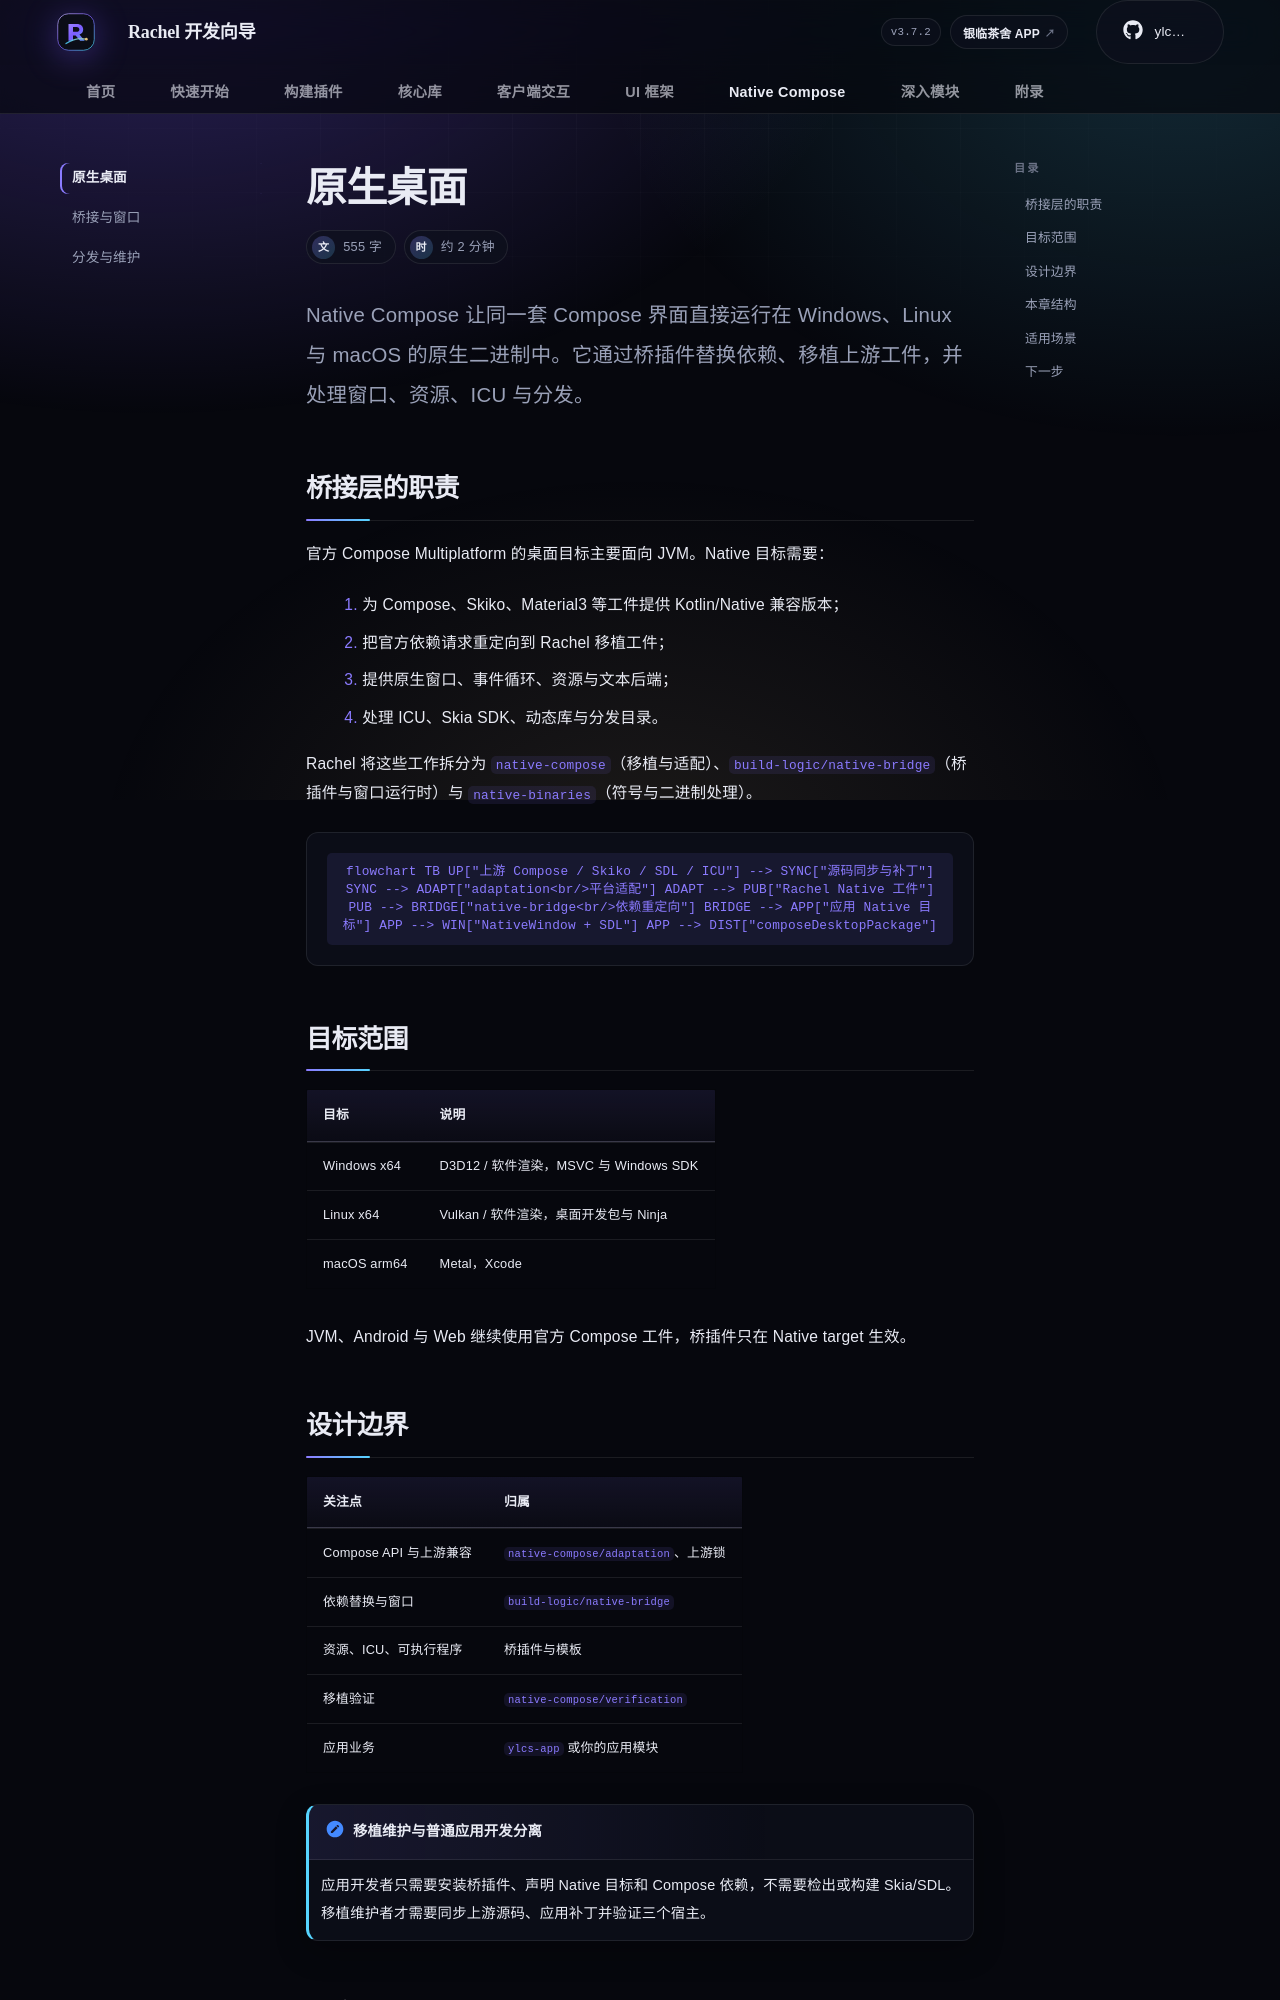

repository: rachel-ylcs/ylcs-kmp · page: native/index.html · generator: mkdocs

---
description: Rachel Native Compose 在 Windows、Linux、macOS 上以 Kotlin/Native 运行 Compose，不依赖 JVM。
---

# 原生桌面

<p class="rc-lead">Native Compose 让同一套 Compose 界面直接运行在 Windows、Linux 与 macOS 的原生二进制中。它通过桥插件替换依赖、移植上游工件，并处理窗口、资源、ICU 与分发。</p>

## 桥接层的职责

官方 Compose Multiplatform 的桌面目标主要面向 JVM。Native 目标需要：

1. 为 Compose、Skiko、Material3 等工件提供 Kotlin/Native 兼容版本；
2. 把官方依赖请求重定向到 Rachel 移植工件；
3. 提供原生窗口、事件循环、资源与文本后端；
4. 处理 ICU、Skia SDK、动态库与分发目录。

Rachel 将这些工作拆分为 `native-compose`（移植与适配）、`build-logic/native-bridge`（桥插件与窗口运行时）与 `native-binaries`（符号与二进制处理）。

```mermaid
flowchart TB
    UP["上游 Compose / Skiko / SDL / ICU"] --> SYNC["源码同步与补丁"]
    SYNC --> ADAPT["adaptation<br/>平台适配"]
    ADAPT --> PUB["Rachel Native 工件"]
    PUB --> BRIDGE["native-bridge<br/>依赖重定向"]
    BRIDGE --> APP["应用 Native 目标"]
    APP --> WIN["NativeWindow + SDL"]
    APP --> DIST["composeDesktopPackage"]
```

## 目标范围

| 目标 | 说明 |
| --- | --- |
| Windows x64 | D3D12 / 软件渲染，MSVC 与 Windows SDK |
| Linux x64 | Vulkan / 软件渲染，桌面开发包与 Ninja |
| macOS arm64 | Metal，Xcode |

JVM、Android 与 Web 继续使用官方 Compose 工件，桥插件只在 Native target 生效。
